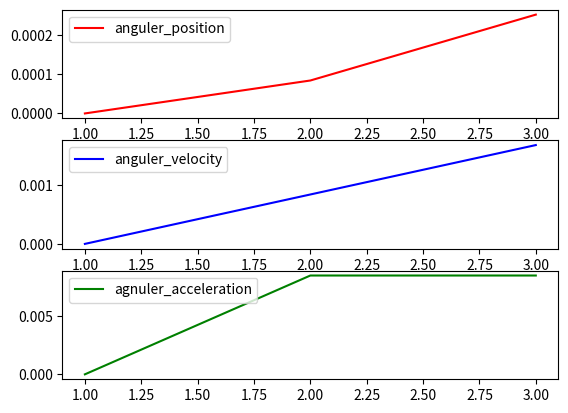

Write Python code to recreate this figure.
import numpy as np
import matplotlib.pyplot as plt


class MechCalculator():


    def __init__(self, moment_of_inertia, thrust_koeff, bow_lenght, need_thrust, copter_mass) -> None:
        
        self.moment_of_inertia = moment_of_inertia
        self.thrust_koeff = thrust_koeff

        self.curent_angle = 0
        self.curent_anguler_velocity = 0
        self.curent_anguler_acceleration =0

        self.moment_of_forces = 0
        self.bow_lenght = bow_lenght
        self.copter_mass = copter_mass

        self.cmd1_anguler_vel = 0
        self.cmd2_anguler_vel = 0
        self.cmd_anguler_acc = 0

        self.need_thrust = need_thrust
        self.virt_time = 0.1

        self.desired_angle =0
    
    def calculate_mech(self):

        self.cmd1_anguler_vel = self.cmd_anguler_acc + self.need_thrust
        self.cmd2_anguler_vel = -self.cmd_anguler_acc + self.need_thrust

        self.moment_of_forces = self.thrust_koeff * (self.bow_lenght / 2) * (self.cmd1_anguler_vel ** 2 + self.cmd2_anguler_vel ** 2)
        self.curent_anguler_acceleration = self.moment_of_forces / self.moment_of_inertia
    
    def integrator(self):

        self.curent_anguler_velocity += self.curent_anguler_acceleration * self.virt_time
        self.curent_angle += self.curent_anguler_velocity * self.virt_time

    def set_cmd_anguler_acc(self, acc):

        self.cmd_anguler_acc = acc
    
    def set_desired_angle(self, angle):

        self.desired_angle = angle
    
    def get_anguler_position(self):

        return self.curent_angle

    def get_anguler_velocity(self):

        return self.curent_anguler_velocity

    def get_anguler_acceleration(self):

        return self.curent_anguler_acceleration
    

class StabilisationSistem():

    def __init__(self, ki_angle, kp_angle, kd_angle,
                 ki_ang_vel, kp_ang_vel, kd_ang_vel, 
                 saturation_level) -> None:
        
        self.saturation_level = saturation_level
        self.first_contour_kp_pid = kp_angle
        self.first_contour_ki_pid = ki_angle
        self.first_contour_kd_pid = kd_angle

        self.second_contour_kp_pid = kp_ang_vel
        self.second_contour_ki_pid = ki_ang_vel
        self.second_contour_kd_pid = kd_ang_vel

        self.fisrt_contour_contrall_sig = 0
        self.second_contour_contrall_sig = 0

        self.first_contour_error = 0
        self.second_contour_error = 0

        self.first_contour_past_error = 0
        self.second_contour_past_error = 0
        
        self.first_contour_error_integral = 0
        self.second_contour_error_integral = 0

        self.mech_sistem = MechCalculator(moment_of_inertia=7.16914 * (10 ** -5), bow_lenght=0.17, thrust_koeff=3.9865 * (10 ** -8),
                                          copter_mass=0.06, need_thrust=9.456)

    def PID_first_contour(self):

        self.first_contour_error = self.mech_sistem.desired_angle - self.mech_sistem.curent_angle
        self.first_contour_error_integral += self.first_contour_error * self.mech_sistem.virt_time
        self.first_contour_contrall_sig = self.first_contour_kp_pid * self.first_contour_error + self.first_contour_ki_pid * self.first_contour_error_integral 
        + self.first_contour_kd_pid * (self.first_contour_error - self.first_contour_past_error) / self.mech_sistem.virt_time
        self.first_contour_past_error = self.first_contour_error

        #self.first_contour_contrall_sig = self.saturation(self.first_contour_contrall_sig)


    def PID_second_contour(self):

        self.second_contour_error = self.first_contour_contrall_sig - self.mech_sistem.curent_anguler_velocity
        self.second_contour_error_integral += self.second_contour_error * self.mech_sistem.virt_time
        self.second_contour_contral_sig = self.second_contour_kp_pid * self.second_contour_error + self.second_contour_ki_pid * self.second_contour_error_integral 
        + self.second_contour_kd_pid * (self.second_contour_error - self.second_contour_past_error) / self.mech_sistem.virt_time
        self.second_contour_past_error = self.second_contour_error

        #self.second_contour_contrall_sig = self.saturation(self.second_contour_contrall_sig)
        self.mech_sistem.set_cmd_anguler_acc(self.second_contour_contrall_sig)


    def saturation(self, contrall_signal):
 
        if contrall_signal > self.saturation_level:
            contrall_signal = self.saturation_level
        
        elif contrall_signal < -self.saturation_level:
            contrall_signal = self.saturation_level
        
        return contrall_signal

        
    

    
class Simulator():

    def __init__(self, simulation_max_step=20) -> None:
        
        self.stab_sistem = StabilisationSistem(ki_angle=0.12, kd_angle=0.12, kp_angle=0.12,
                                               ki_ang_vel=0.12, kd_ang_vel=0.12, kp_ang_vel=0.12,
                                               saturation_level=1000)
        
        self.anguler_position_list = []
        self.anguler_velocity_list = []
        self.anguler_acceleration_list = []

        self.simulation_step = 0
        self.simulation_max_step = simulation_max_step

    def run_simulation(self):

        while self.simulation_step < self.simulation_max_step:
            
            anguler_position = self.stab_sistem.mech_sistem.get_anguler_position()
            anguler_velocity = self.stab_sistem.mech_sistem.get_anguler_velocity()
            anguler_acceleration = self.stab_sistem.mech_sistem.get_anguler_acceleration()

            self.anguler_position_list.append(anguler_position)
            self.anguler_velocity_list.append(anguler_velocity)
            self.anguler_acceleration_list.append(anguler_acceleration)

            self.stab_sistem.mech_sistem.calculate_mech()
            self.stab_sistem.mech_sistem.integrator()
            self.stab_sistem.PID_first_contour()
            self.stab_sistem.PID_second_contour()

            self.simulation_step += 1
        
        self.anguler_position_data = np.asarray(self.anguler_position_list)
        self.anguler_velocity_data = np.asarray(self.anguler_velocity_list)
        self.anguler_acceleration_data = np.asarray(self.anguler_acceleration_list)

        return (self.anguler_position_data, self.anguler_velocity_data, self.anguler_acceleration_data)

if __name__ == "__main__":

    sim = Simulator(simulation_max_step=3)
    colors = ["red", "blue", "green"]
    labels = ["anguler_position", "anguler_velocity", "agnuler_acceleration"]
    r, v, a = sim.run_simulation()
    samples = [r, v, a]

    fig, axis = plt.subplots(nrows=3)
    for sample in range(len(axis)):
        axis[sample].plot(range(1, len(samples[sample]) + 1), samples[sample], color=colors[sample], label=labels[sample])
        axis[sample].legend(loc="upper left")
    
    plt.show()
    

        
